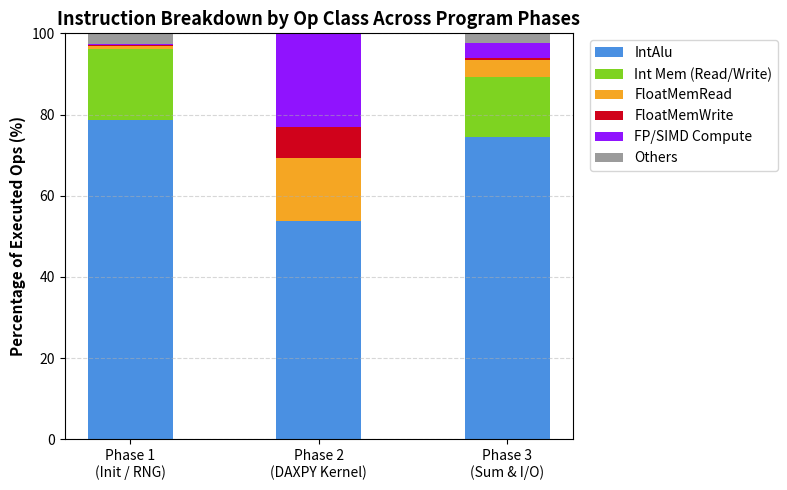

Here is the Python script that generated this plot:
import matplotlib.pyplot as plt
import numpy as np

phases = ['Phase 1\n(Init / RNG)', 'Phase 2\n(DAXPY Kernel)', 'Phase 3\n(Sum & I/O)']

# 백분율 데이터 정규화 (%)
data = {
    'IntAlu': [78.76, 53.86, 74.46],
    'Int Mem (Read/Write)': [17.36, 0.02, 14.72],
    'FloatMemRead': [0.71, 15.37, 4.26],
    'FloatMemWrite': [0.18, 7.68, 0.56],
    'FP/SIMD Compute': [0.47, 23.06, 3.58],
    'Others': [2.52, 0.01, 2.42]
}

colors = ['#4A90E2', '#7ED321', '#F5A623', '#D0021B', '#9013FE', '#9B9B9B']

fig, ax = plt.subplots(figsize=(8, 5))
bottom = np.zeros(len(phases))

for (label, values), color in zip(data.items(), colors):
    p = ax.bar(phases, values, bottom=bottom, label=label, color=color, width=0.45)
    bottom += np.array(values)

ax.set_ylabel('Percentage of Executed Ops (%)', fontsize=11, fontweight='bold')
ax.set_title('Instruction Breakdown by Op Class Across Program Phases', fontsize=13, fontweight='bold')
ax.set_ylim(0, 100)
ax.legend(bbox_to_anchor=(1.02, 1), loc='upper left', frameon=True)
ax.grid(axis='y', linestyle='--', alpha=0.5)

plt.tight_layout()
plt.savefig('op_class_breakup.png', dpi=300)
print("Saved op_class_breakup.png")
